Run: headless pygame with SDL's dummy video driver; simulated clock (each Clock.tick advances the game by its frame time, no real sleeping); random seed 0; keys injected as events and as key.get_pressed() state; no mouse input.
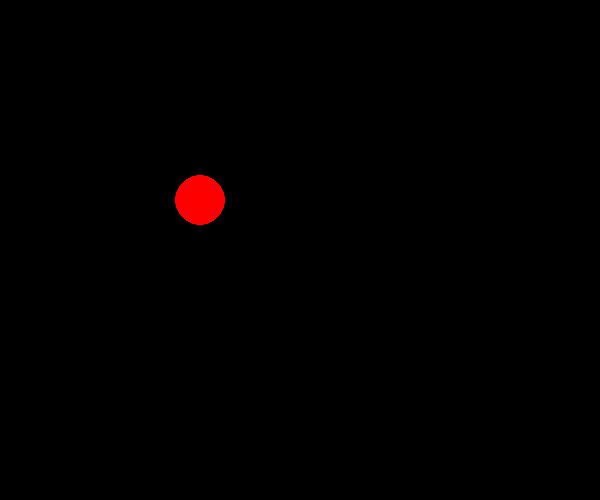
Frame 1 of 4 · flips 1–60 · no input
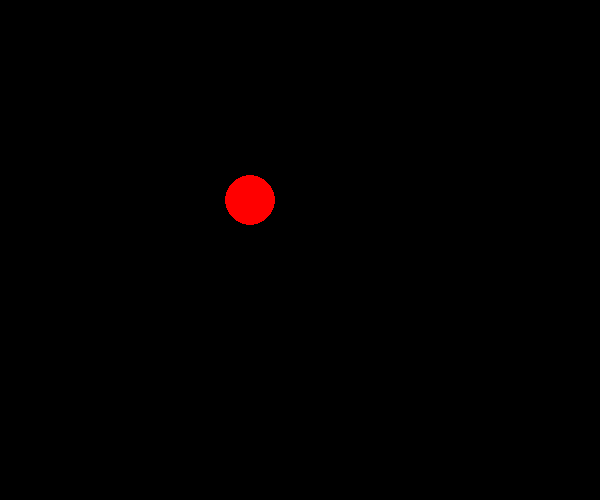
Frame 2 of 4 · flips 61–180 · tapped SPACE, RETURN · held RIGHT (→), D
Frame 3 of 4 · flips 181–300 · held DOWN (↓), S · screen unchanged from frame 2, image omitted
Frame 4 of 4 · flips 301–420 · held LEFT (←), A, UP (↑), W · screen same as frame 1, image omitted

The pygame program that drew these frames:

import sys
import pygame

pygame.init()

# Set the window size
size = 600, 500
w, h = size

screen = pygame.display.set_mode(size)

BLACK = 0, 0, 0
RED = 255, 0, 0
YELLOW = 255, 255, 0
r = 25

def draw_ball(x, y, color):
    center = (x, y)
    pygame.draw.circle(screen, color, center, r)

x = 200
y = 200

def paint():
    screen.fill(BLACK)
    draw_ball(x, y, RED)

def bound(x, minvalue, maxvalue):
    if x < minvalue:
        return minvalue
    elif x > maxvalue:
        return maxvalue
    else:
        return x

def main():
    global x
    while True:
        for event in pygame.event.get():
            if event.type == pygame.QUIT:
                sys.exit()
            elif event.type == pygame.KEYDOWN:
                if event.key == pygame.K_RIGHT:
                    x = bound(x+2*r, r, w-r)
                elif event.key == pygame.K_LEFT:
                    x = bound(x-2*r, r, w-r)

        paint()
        pygame.display.flip()
        pygame.time.wait(50)

main()
